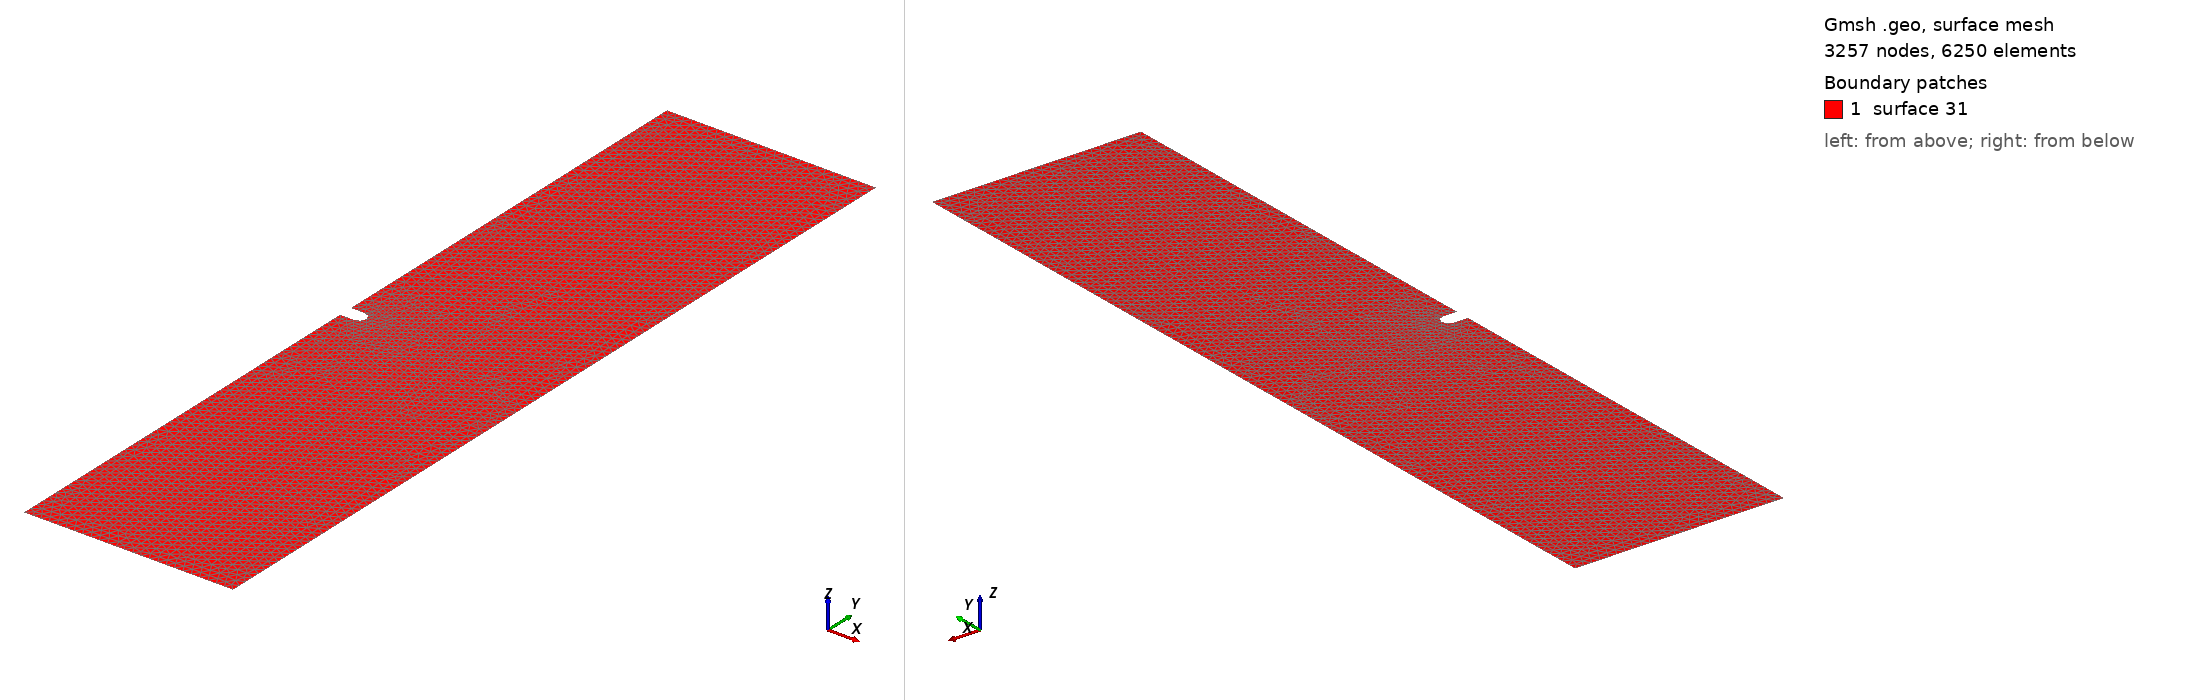

Gmsh geometry script, surface-meshed: 3257 nodes, 6250 surface elements. Boundary patches (legend numbers): 1 surface 31. Left view from above one corner, right view from below the opposite corner. The script declares no physical surfaces, so the legend lists its geometric surfaces. The drawing asked Gmsh for element sizes between 1% and 20% of the model's largest extent; the script's own settings can give other sizes.

=== two_dimensional_plane_strain_notched_crack_0.60_2.40_0.06_0.02_0.01.geo (drawn) ===

Mesh.Algorithm = 8;
coarse_mesh_elem_size = DefineNumber[ 0.01, Name "Parameters/coarse_mesh_elem_size" ];
x_notch_point = DefineNumber[ 0.06, Name "Parameters/x_notch_point" ];
r_notch = DefineNumber[ 0.02, Name "Parameters/r_notch" ];
L = DefineNumber[ 0.6, Name "Parameters/L"];
H = DefineNumber[ 2.4, Name "Parameters/H"];
Point(1) = {0, 0, 0, coarse_mesh_elem_size};
Point(2) = {x_notch_point-r_notch, 0, 0, coarse_mesh_elem_size};
Point(3) = {0, -r_notch, 0, coarse_mesh_elem_size};
Point(4) = {0, -H/2, 0, coarse_mesh_elem_size};
Point(5) = {L, -H/2, 0, coarse_mesh_elem_size};
Point(6) = {L, H/2, 0, coarse_mesh_elem_size};
Point(7) = {0, H/2, 0, coarse_mesh_elem_size};
Point(8) = {0, r_notch, 0, coarse_mesh_elem_size};
Point(9) = {x_notch_point-r_notch, r_notch, 0, coarse_mesh_elem_size};
Point(10) = {x_notch_point, 0, 0, coarse_mesh_elem_size};
Point(11) = {x_notch_point-r_notch, -r_notch, 0, coarse_mesh_elem_size};
Line(1) = {11, 3};
Line(2) = {3, 4};
Line(3) = {4, 5};
Line(4) = {5, 6};
Line(5) = {6, 7};
Line(6) = {7, 8};
Line(7) = {8, 9};
Circle(8) = {9, 2, 10};
Circle(9) = {10, 2, 11};
Curve Loop(21) = {1, 2, 3, 4, 5, 6, 7, 8, 9};
Plane Surface(31) = {21};
Mesh.MshFileVersion = 2.0;
